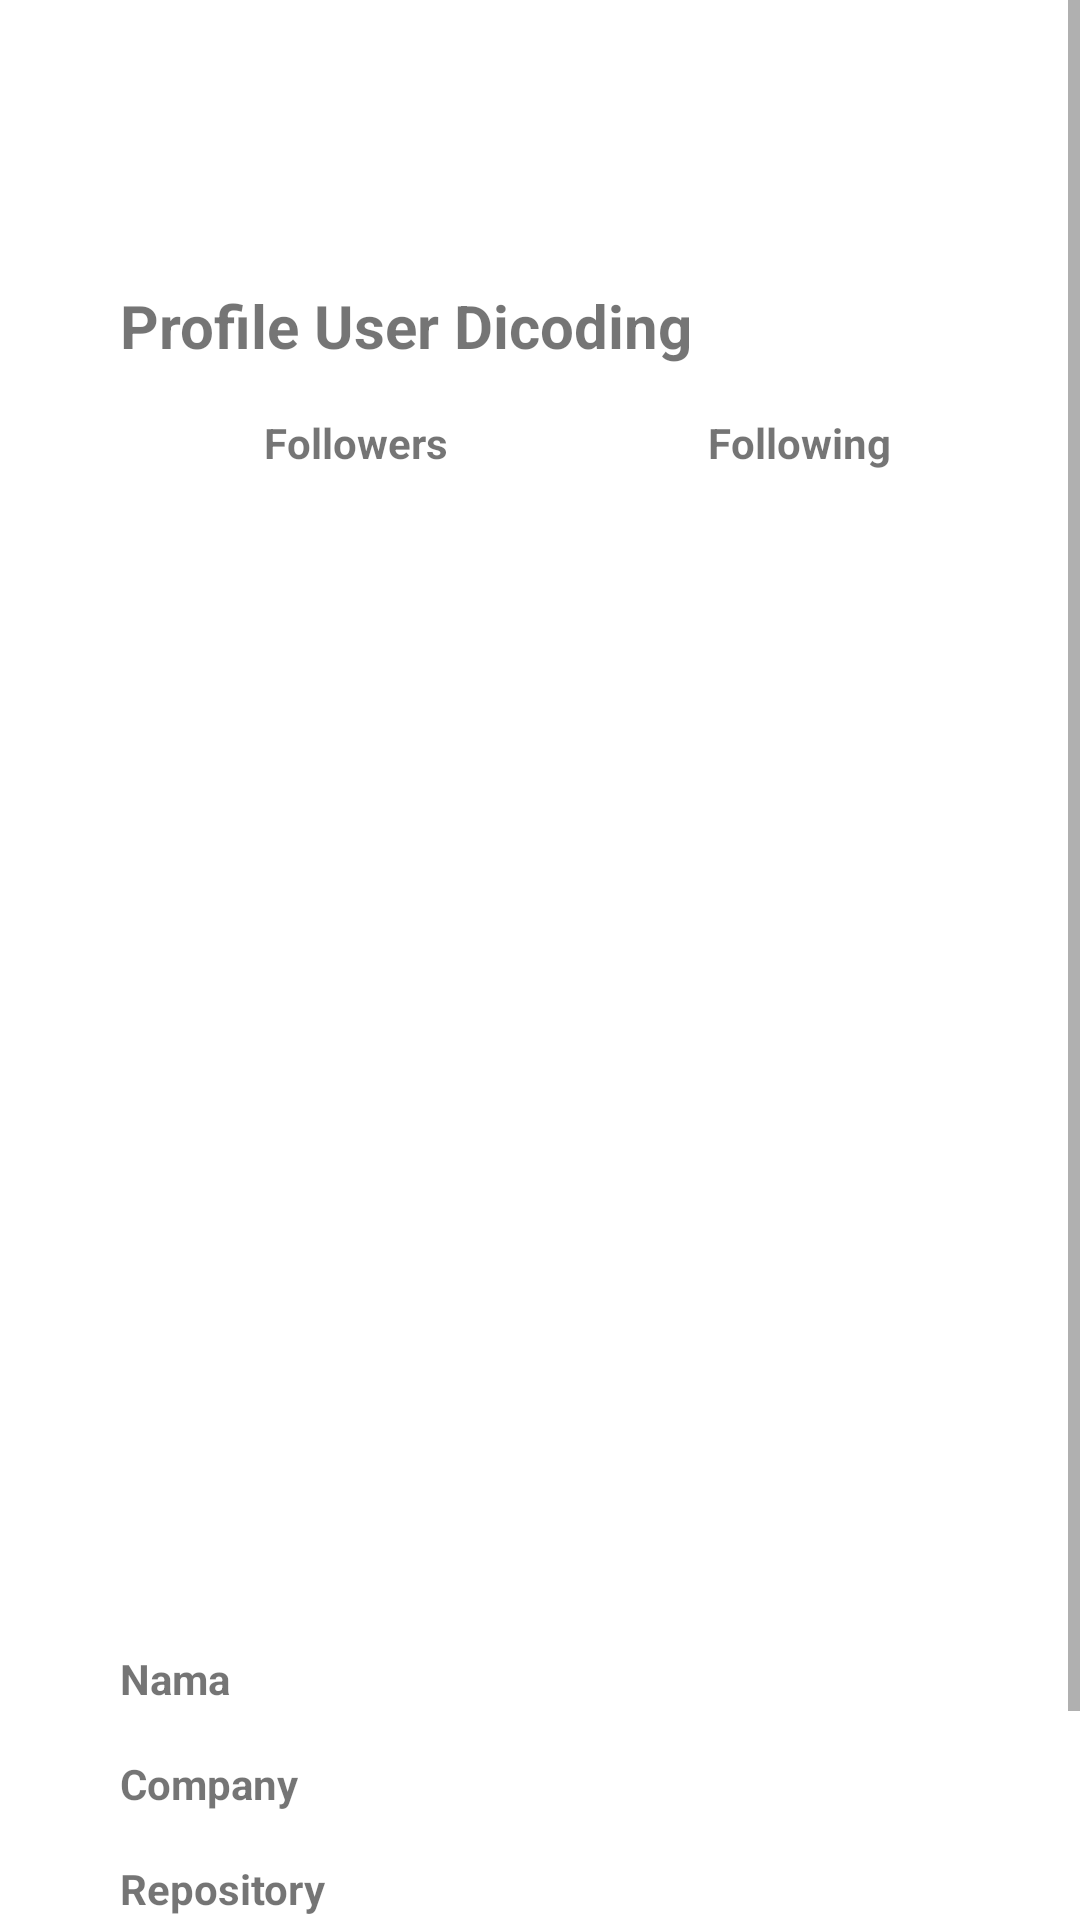

Reconstruct the res/layout file that produces this screen, plus the resources it refers to.
<!-- AndroidManifest.xml: application theme Theme.GitHubUserApp -->
<!-- res/layout/activity_detail_user.xml -->
<?xml version="1.0" encoding="utf-8"?>
<ScrollView xmlns:android="http://schemas.android.com/apk/res/android"
    xmlns:app="http://schemas.android.com/apk/res-auto"
    xmlns:tools="http://schemas.android.com/tools"
    android:layout_width="match_parent"
    android:layout_height="match_parent"
    tools:context=".DetailUser">

    <androidx.constraintlayout.widget.ConstraintLayout
        android:layout_width="match_parent"
        android:layout_height="wrap_content"
        android:padding="40dp">

        <ImageView
            android:id="@+id/image_ava"
            android:layout_width="0dp"
            android:layout_height="wrap_content"
            android:adjustViewBounds="true"
            android:scaleType="fitXY"
            app:layout_constraintBottom_toBottomOf="parent"
            app:layout_constraintEnd_toEndOf="parent"
            app:layout_constraintStart_toStartOf="parent"
            app:layout_constraintTop_toTopOf="parent"
            app:layout_constraintVertical_bias="0.0"
            tools:src="@tools:sample/avatars" />

        <TextView
            android:id="@+id/tv_usrname"
            android:layout_width="match_parent"
            android:layout_height="wrap_content"
            android:layout_marginTop="20dp"
            android:textStyle="italic"
            android:gravity="center"
            android:textSize="20sp"
            app:layout_constraintTop_toBottomOf="@id/image_ava"
            tools:text="User Name" />

        <TextView
            android:id="@+id/tv_profil"
            android:layout_width="wrap_content"
            android:layout_height="0dp"
            android:layout_marginTop="8dp"
            android:textStyle="bold"
            android:textSize="20sp"
            android:text="@string/profile"
            app:layout_constraintStart_toStartOf="parent"
            app:layout_constraintTop_toBottomOf="@id/tv_usrname" />

        <TextView
            android:id="@+id/text_followers"
            android:layout_width="0dp"
            android:layout_height="wrap_content"
            android:layout_marginTop="16dp"
            android:layout_marginEnd="8dp"
            android:textStyle="bold"
            android:gravity="center"
            android:text="Followers"
            app:layout_constraintEnd_toStartOf="@+id/guideline"
            app:layout_constraintStart_toStartOf="parent"
            app:layout_constraintTop_toBottomOf="@+id/tv_profil" />

        <TextView
            android:id="@+id/tvfollowers"
            android:layout_width="0dp"
            android:layout_height="wrap_content"
            android:layout_marginTop="16dp"
            android:layout_marginEnd="8dp"
            android:gravity="center"
            app:layout_constraintEnd_toEndOf="@id/guideline"
            app:layout_constraintStart_toStartOf="parent"
            app:layout_constraintTop_toBottomOf="@+id/text_followers"
            tools:text="Followers" />

        <TextView
            android:id="@+id/text_following"
            android:layout_width="0dp"
            android:layout_height="wrap_content"
            android:layout_marginStart="8dp"
            android:layout_marginTop="16dp"
            android:textStyle="bold"
            android:gravity="center"
            android:text="Following"
            app:layout_constraintEnd_toEndOf="parent"
            app:layout_constraintStart_toStartOf="@id/guideline"
            app:layout_constraintTop_toBottomOf="@+id/tv_profil" />

        <TextView
            android:id="@+id/tvfollowing"
            android:layout_width="0dp"
            android:layout_height="wrap_content"
            android:layout_marginStart="8dp"
            android:layout_marginTop="16dp"
            android:layout_marginEnd="0dp"
            android:gravity="center"
            app:layout_constraintEnd_toEndOf="parent"
            app:layout_constraintStart_toEndOf="@+id/guideline"
            app:layout_constraintTop_toBottomOf="@+id/text_following"
            tools:text="Following" />

        <TextView
            android:id="@+id/tvlocation"
            android:layout_width="0dp"
            android:layout_height="wrap_content"
            android:layout_marginStart="8dp"
            android:layout_marginTop="20dp"
            android:layout_marginEnd="0dp"
            android:gravity="right"
            app:layout_constraintBottom_toBottomOf="parent"
            app:layout_constraintEnd_toEndOf="parent"
            app:layout_constraintHorizontal_bias="0.0"
            app:layout_constraintStart_toEndOf="@+id/guideline"
            app:layout_constraintTop_toBottomOf="@+id/tvrepo"
            tools:text="Location" />

        <TextView
            android:id="@+id/text_name"
            android:layout_width="60dp"
            android:layout_height="wrap_content"
            android:layout_marginStart="0dp"
            android:layout_marginTop="10dp"
            android:textStyle="bold"
            android:text="@string/nama"
            app:layout_constraintStart_toStartOf="parent"
            app:layout_constraintTop_toBottomOf="@+id/guideline2" />

        <TextView
            android:id="@+id/tvname"
            android:layout_width="0dp"
            android:layout_height="wrap_content"
            android:layout_marginStart="0dp"
            android:layout_marginTop="10dp"
            android:layout_marginEnd="0dp"
            app:layout_constraintEnd_toEndOf="parent"
            app:layout_constraintStart_toEndOf="@+id/guideline3"
            app:layout_constraintTop_toBottomOf="@+id/guideline2"
            tools:text="Real Name" />

        <TextView
            android:id="@+id/text_company"
            android:layout_width="0dp"
            android:layout_height="wrap_content"
            android:layout_marginStart="0dp"
            android:layout_marginTop="16dp"
            android:textStyle="bold"
            android:text="Company"
            app:layout_constraintStart_toStartOf="parent"
            app:layout_constraintTop_toBottomOf="@+id/text_name" />

        <TextView
            android:id="@+id/tvcompany"
            android:layout_width="0dp"
            android:layout_height="wrap_content"
            android:layout_marginStart="0dp"
            android:layout_marginTop="16dp"
            android:layout_marginEnd="0dp"
            app:layout_constraintEnd_toEndOf="parent"
            app:layout_constraintStart_toEndOf="@+id/guideline3"
            app:layout_constraintTop_toBottomOf="@+id/text_name"
            tools:text="Company" />

        <TextView
            android:id="@+id/text_repo"
            android:layout_width="0dp"
            android:layout_height="wrap_content"
            android:layout_marginStart="0dp"
            android:layout_marginTop="16dp"
            android:textStyle="bold"
            android:text="Repository"
            app:layout_constraintStart_toStartOf="parent"
            app:layout_constraintTop_toBottomOf="@+id/text_company" />

        <TextView
            android:id="@+id/tvrepo"
            android:layout_width="0dp"
            android:layout_height="wrap_content"
            android:layout_marginStart="0dp"
            android:layout_marginTop="16dp"
            android:layout_marginEnd="0dp"
            tools:text="Repository"
            app:layout_constraintEnd_toEndOf="parent"
            app:layout_constraintStart_toEndOf="@+id/guideline3"
            app:layout_constraintTop_toBottomOf="@+id/tvcompany"/>

        <androidx.constraintlayout.widget.Guideline
            android:id="@+id/guideline"
            android:layout_width="wrap_content"
            android:layout_height="wrap_content"
            android:orientation="vertical"
            app:layout_constraintGuide_begin="165dp" />

        <androidx.constraintlayout.widget.Guideline
            android:id="@+id/guideline2"
            android:layout_width="wrap_content"
            android:layout_height="wrap_content"
            android:orientation="horizontal"
            app:layout_constraintGuide_begin="500dp" />

        <androidx.constraintlayout.widget.Guideline
            android:id="@+id/guideline3"
            android:layout_width="wrap_content"
            android:layout_height="wrap_content"
            android:orientation="vertical"
            app:layout_constraintGuide_begin="74dp" />
    </androidx.constraintlayout.widget.ConstraintLayout>
</ScrollView>
<!-- resources referenced by this layout -->
<resources>
  <string name="nama">Nama</string>
  <string name="profile">Profile User Dicoding</string>
  <style name="Theme.GitHubUserApp" parent="Theme.MaterialComponents.DayNight.DarkActionBar">
          
          <item name="colorPrimary">@color/grey_500</item>
          <item name="colorPrimaryVariant">@color/grey_700</item>
          <item name="colorOnPrimary">@color/white</item>
          
          <item name="colorSecondary">@color/teal_200</item>
          <item name="colorSecondaryVariant">@color/teal_700</item>
          <item name="colorOnSecondary">@color/black</item>
          
          <item name="android:statusBarColor" tools:targetApi="l">?attr/colorPrimaryVariant</item>
          
      </style>
  <color name="grey_500">#C7BEA2</color>
  <color name="grey_700">#AAA492</color>
  <color name="white">#FFFFFFFF</color>
  <color name="teal_200">#FF03DAC5</color>
  <color name="teal_700">#FF018786</color>
  <color name="black">#FF000000</color>
</resources>
